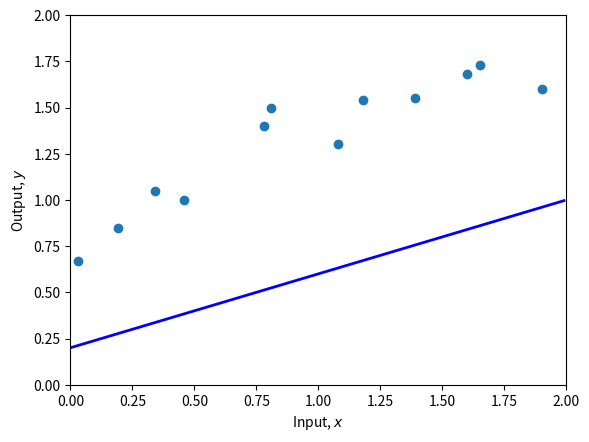
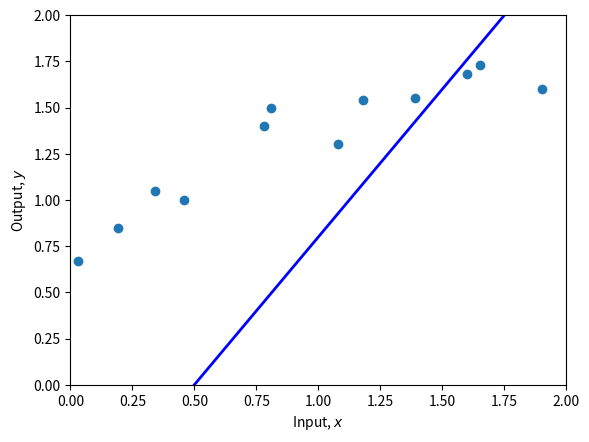
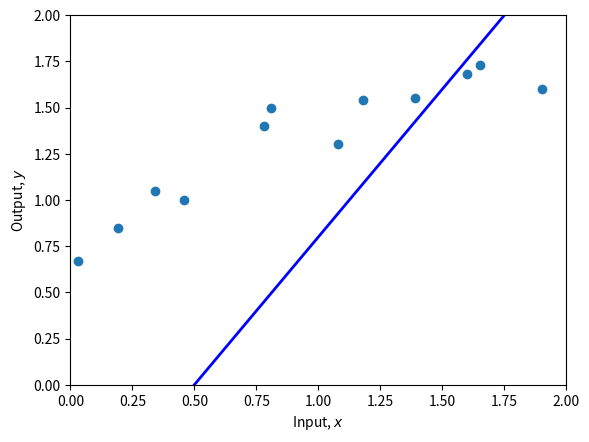
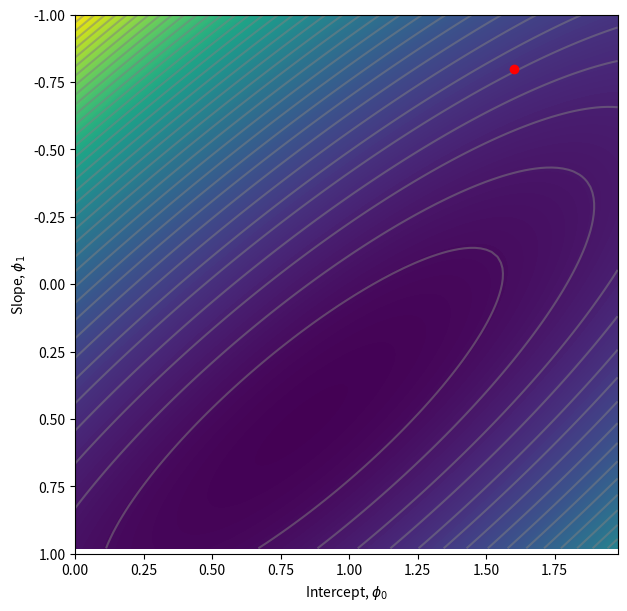

Python code for these plots, in order:
# Math library
import numpy as np

# Plotting library
import matplotlib.pyplot as plt

# Create some input / output data
x = np.array([0.03, 0.19, 0.34, 0.46, 0.78, 0.81, 1.08, 1.18, 1.39, 1.60, 1.65, 1.90])
y = np.array([0.67, 0.85, 1.05, 1.0, 1.40, 1.5, 1.3, 1.54, 1.55, 1.68, 1.73, 1.6])

print(x)
print(y)

# Define 1D linear regression model
def f(x, phi0, phi1):
    # TODO :  Replace this line with the linear regression model (eq 2.4)
    y = phi0 * x + phi1

    return y

# Function to help plot the data
def plot(x, y, phi0, phi1):
    _, ax = plt.subplots()
    ax.scatter(x, y)
    plt.xlim([0, 2.0])
    plt.ylim([0, 2.0])
    ax.set_xlabel("Input, $x$")
    ax.set_ylabel("Output, $y$")
    # Draw line
    x_line = np.arange(0, 2, 0.01)
    y_line = f(x_line, phi0, phi1)
    plt.plot(x_line, y_line, "b-", lw=2)

    plt.show()

# Set the intercept and slope as in figure 2.2b
phi0 = 0.4
phi1 = 0.2
# Plot the data and the model
plot(x, y, phi0, phi1)


# /%% id="1-GW218wX44b"
# Function to calculate the loss
def compute_loss(x, y, phi0, phi1):
    # TODO Replace this line with the loss calculation (equation 2.5)
    loss = np.sum((phi0 + phi1 * x - y) ** 2)

    return loss

# Compute the loss for our current model
loss = compute_loss(x, y, phi0, phi1)
print(f"Your Loss = {loss:3.2f}, Ground truth =7.07")

# Set the intercept and slope as in figure 2.2c
phi0 = 1.60
phi1 = -0.8
# Plot the data and the model
plot(x, y, phi0, phi1)
loss = compute_loss(x, y, phi0, phi1)
print(f"Your Loss = {loss:3.2f}, Ground truth =10.28")

# TODO -- Change the parameters manually to fit the model
# First fix phi1 and try changing phi0 until you can't make the loss go down any more
# Then fix phi0 and try changing phi1 until you can't make the loss go down any more
# Repeat this process until you find a set of parameters that fit the model as in figure 2.2d
# You can either do this by hand, or if you want to get fancy, write code to descent automatically in this way
# Start at these values:
phi0 = 1.60
phi1 = -0.8

plot(x, y, phi0, phi1)
print(f"Your Loss = {compute_loss(x, y, phi0, phi1):3.2f}")

# Make a 2D grid of possible phi0 and phi1 values
phi0_mesh, phi1_mesh = np.meshgrid(
    np.arange(0.0, 2.0, 0.02), np.arange(-1.0, 1.0, 0.02)
)

# Make a 2D array for the losses
all_losses = np.zeros_like(phi1_mesh)
# Run through each 2D combination of phi0, phi1 and compute loss
for indices, temp in np.ndenumerate(phi1_mesh):
    all_losses[indices] = compute_loss(x, y, phi0_mesh[indices], phi1_mesh[indices])

# Plot the loss function as a heatmap
fig = plt.figure()
ax = plt.axes()
fig.set_size_inches(7, 7)
levels = 256
ax.contourf(phi0_mesh, phi1_mesh, all_losses, levels)
levels = 40
ax.contour(phi0_mesh, phi1_mesh, all_losses, levels, colors=["#80808080"])
ax.set_ylim(1, -1)
ax.set_xlabel(r"Intercept, $\phi_0$")
ax.set_ylabel(r"Slope, $\phi_1$")

# Plot the position of your best fitting line on the loss function
# It should be close to the minimum
ax.plot(phi0, phi1, "ro")
plt.show()



